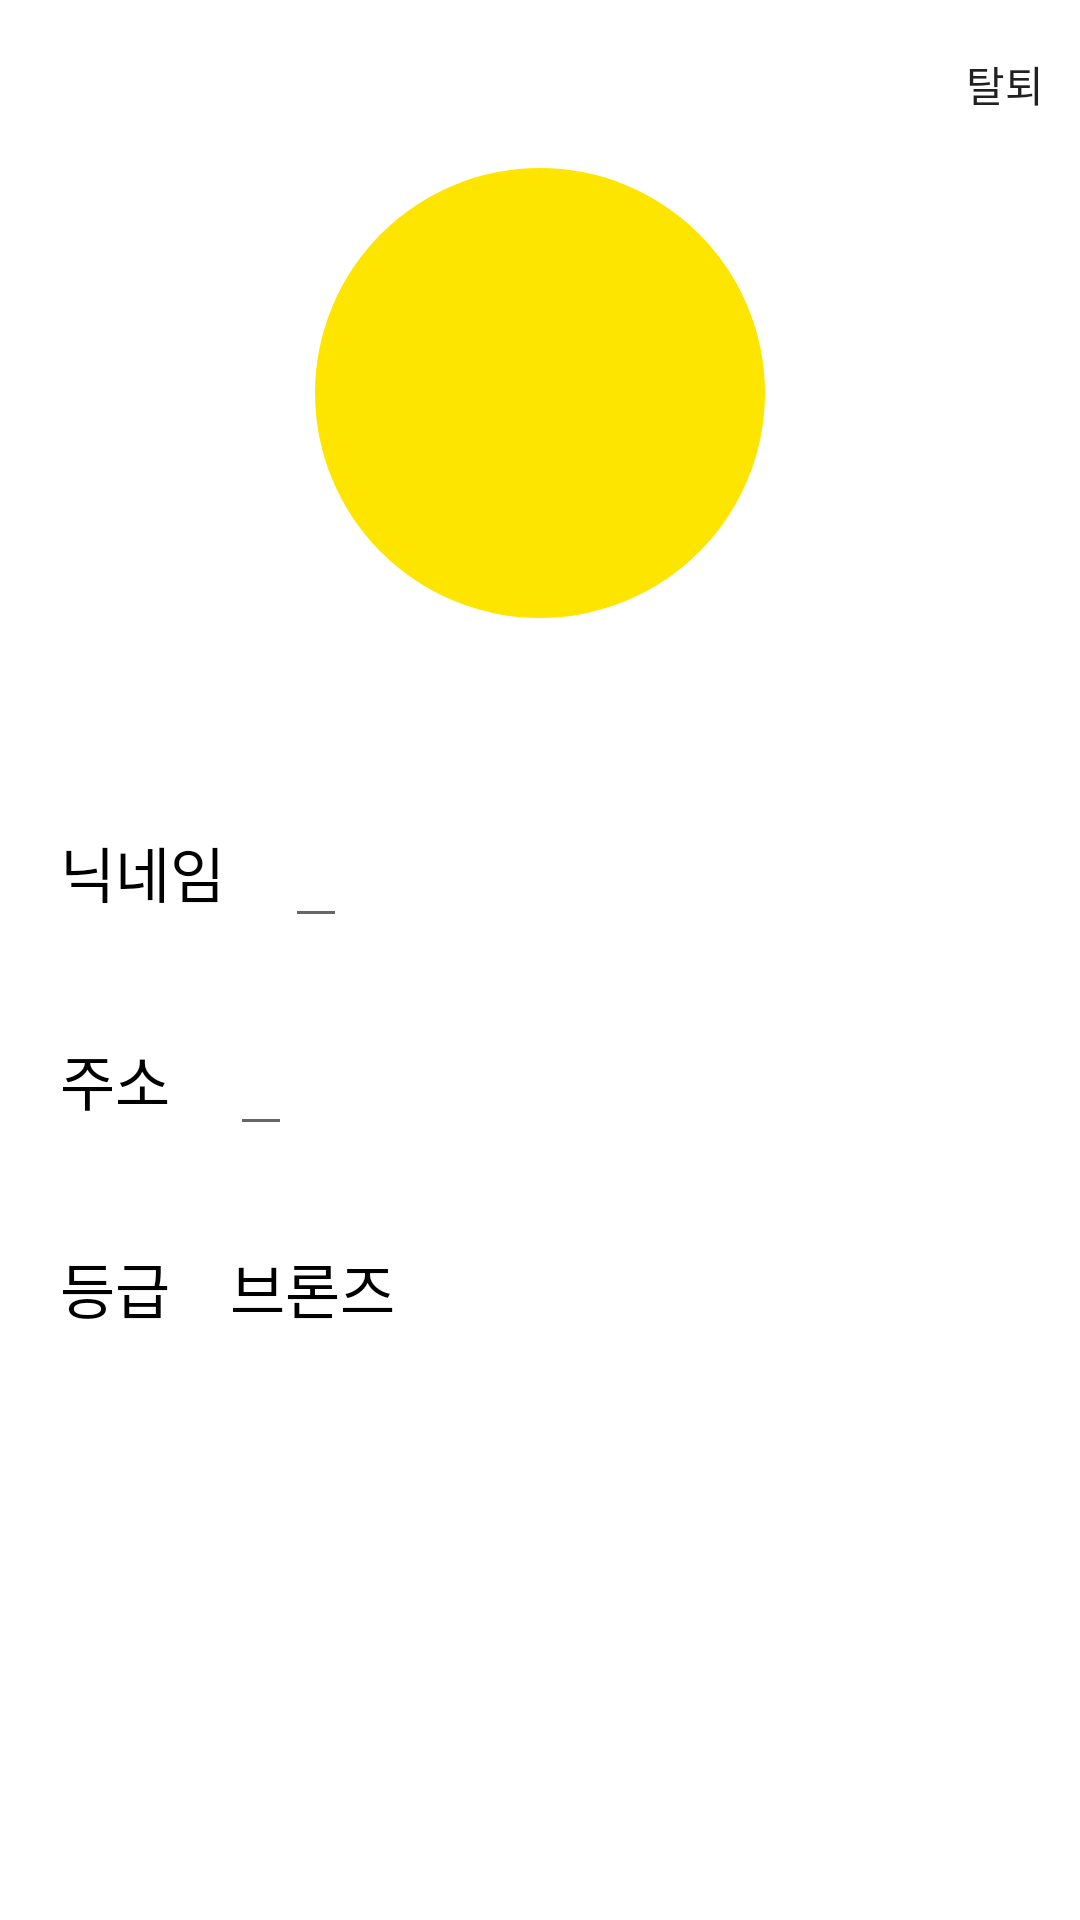

Produce the Android XML layout that renders to this screen, including the resource entries it uses.
<!-- AndroidManifest.xml: application theme Theme.MrDaeBak -->
<!-- res/layout/activity_setting.xml -->
<?xml version="1.0" encoding="utf-8"?>
<androidx.constraintlayout.widget.ConstraintLayout xmlns:android="http://schemas.android.com/apk/res/android"
    xmlns:app="http://schemas.android.com/apk/res-auto"
    xmlns:tools="http://schemas.android.com/tools"
    android:layout_width="match_parent"
    android:layout_height="match_parent"
    tools:context=".activity.SettingActivity">

    <androidx.appcompat.widget.Toolbar
        android:id="@+id/tb_setting"
        android:layout_width="0dp"
        android:layout_height="wrap_content"
        app:layout_constraintEnd_toEndOf="parent"
        app:layout_constraintStart_toStartOf="parent"
        app:layout_constraintTop_toTopOf="parent"
        app:menu="@menu/menu_setting"/>

    <androidx.constraintlayout.widget.Guideline
        android:id="@+id/guideline_start"
        android:layout_width="wrap_content"
        android:layout_height="wrap_content"
        android:orientation="vertical"
        app:layout_constraintGuide_begin="20dp"/>

    <androidx.constraintlayout.widget.Guideline
        android:id="@+id/guideline_end"
        android:layout_width="wrap_content"
        android:layout_height="wrap_content"
        android:orientation="vertical"
        app:layout_constraintGuide_end="20dp"/>

    <com.google.android.material.imageview.ShapeableImageView
        android:id="@+id/iv_setting_image"
        android:layout_width="150dp"
        android:layout_height="0dp"
        android:background="@color/kakao_yellow"
        android:src="@drawable/ic_user"
        app:layout_constraintDimensionRatio="1:1"
        app:layout_constraintEnd_toEndOf="parent"
        app:layout_constraintStart_toStartOf="parent"
        app:layout_constraintTop_toBottomOf="@+id/tb_setting"
        app:shapeAppearanceOverlay="@style/roundedCorner" />

    <TextView
        android:id="@+id/tv_setting_name_title"
        android:layout_width="wrap_content"
        android:layout_height="wrap_content"
        android:layout_marginTop="70dp"
        android:text="닉네임"
        android:textColor="@color/black"
        android:textSize="20sp"
        app:layout_constraintStart_toStartOf="@id/guideline_start"
        app:layout_constraintTop_toBottomOf="@+id/iv_setting_image" />

    <EditText
        android:id="@+id/tv_setting_name"
        android:layout_width="wrap_content"
        android:layout_height="wrap_content"
        android:layout_marginStart="20dp"
        android:textColor="@color/black"
        android:textSize="20sp"
        app:layout_constraintBottom_toBottomOf="@id/tv_setting_name_title"
        app:layout_constraintStart_toEndOf="@+id/tv_setting_name_title"
        app:layout_constraintTop_toTopOf="@+id/tv_setting_name_title"
        android:imeOptions="actionDone"
        android:inputType="text"
        tools:text="안광민" />

    <TextView
        android:id="@+id/tv_setting_address_title"
        android:layout_width="wrap_content"
        android:layout_height="wrap_content"
        android:layout_marginTop="40dp"
        android:text="주소"
        android:textColor="@color/black"
        android:textSize="20sp"
        app:layout_constraintStart_toStartOf="@id/guideline_start"
        app:layout_constraintTop_toBottomOf="@+id/tv_setting_name_title" />

    <EditText
        android:id="@+id/tv_setting_address"
        android:layout_width="wrap_content"
        android:layout_height="wrap_content"
        android:layout_marginStart="20dp"
        android:textColor="@color/black"
        android:textSize="20sp"
        android:imeOptions="actionDone"
        android:inputType="text"
        app:layout_constraintBottom_toBottomOf="@id/tv_setting_address_title"
        app:layout_constraintStart_toEndOf="@+id/tv_setting_address_title"
        app:layout_constraintTop_toTopOf="@+id/tv_setting_address_title"
        tools:text="서울시 동대문구" />

    <TextView
        android:id="@+id/tv_setting_rank_title"
        android:layout_width="wrap_content"
        android:layout_height="wrap_content"
        android:layout_marginTop="40dp"
        android:text="등급"
        android:textColor="@color/black"
        android:textSize="20sp"
        app:layout_constraintStart_toStartOf="@id/guideline_start"
        app:layout_constraintTop_toBottomOf="@+id/tv_setting_address_title" />

    <TextView
        android:id="@+id/tv_setting_rank"
        android:layout_width="wrap_content"
        android:layout_height="wrap_content"
        android:text="브론즈"
        android:textColor="@color/black"
        android:textSize="20sp"
        android:layout_marginStart="20dp"
        app:layout_constraintStart_toEndOf="@+id/tv_setting_rank_title"
        app:layout_constraintTop_toTopOf="@+id/tv_setting_rank_title"
        app:layout_constraintBottom_toBottomOf="@id/tv_setting_rank_title"/>

    <androidx.appcompat.widget.AppCompatButton
        android:id="@+id/btn_setting_revise"
        android:layout_width="0dp"
        android:layout_height="0dp"
        android:layout_marginBottom="40dp"
        android:background="@drawable/shape_kakao_btn"
        android:backgroundTint="@color/kakao_black"
        android:elevation="0dp"
        android:gravity="center"
        android:text="정보 수정"
        android:textAlignment="center"
        android:textColor="@color/white"
        android:textSize="16sp"
        android:textStyle="bold"
        app:layout_constraintBottom_toBottomOf="parent"
        app:layout_constraintEnd_toEndOf="@id/guideline_end"
        app:layout_constraintHeight_percent="0.075"
        app:layout_constraintHorizontal_bias="1.0"
        app:layout_constraintStart_toStartOf="@id/guideline_start" />

</androidx.constraintlayout.widget.ConstraintLayout>
<!-- resources referenced by this layout -->
<resources>
  <color name="black">#FF000000</color>
  <color name="kakao_black">#FF1A1A1A</color>
  <color name="kakao_yellow">#FFFEE500</color>
  <color name="white">#FFFFFFFF</color>
  <style name="roundedCorner" parent="">
          <item name="cornerSize">50%</item>
          <item name="cornerFamily">rounded</item>
      </style>
  <style name="Theme.MrDaeBak" parent="Theme.MaterialComponents.DayNight.NoActionBar">
          
          <item name="colorPrimary">@color/purple_500</item>
          <item name="colorPrimaryVariant">@color/purple_700</item>
          <item name="colorOnPrimary">@color/white</item>
          
          <item name="colorSecondary">@color/teal_200</item>
          <item name="colorSecondaryVariant">@color/teal_700</item>
          <item name="colorOnSecondary">@color/black</item>
          
          <item name="android:statusBarColor" tools:targetApi="l">?attr/colorPrimaryVariant</item>
          
          <item name="android:windowTranslucentStatus">true</item>
          <item name="android:windowLightStatusBar">true</item>
          <item name="android:fitsSystemWindows">true</item>
      </style>
  <color name="purple_500">#FF6200EE</color>
  <color name="purple_700">#FF3700B3</color>
  <color name="teal_200">#FF03DAC5</color>
  <color name="teal_700">#FF018786</color>
</resources>
